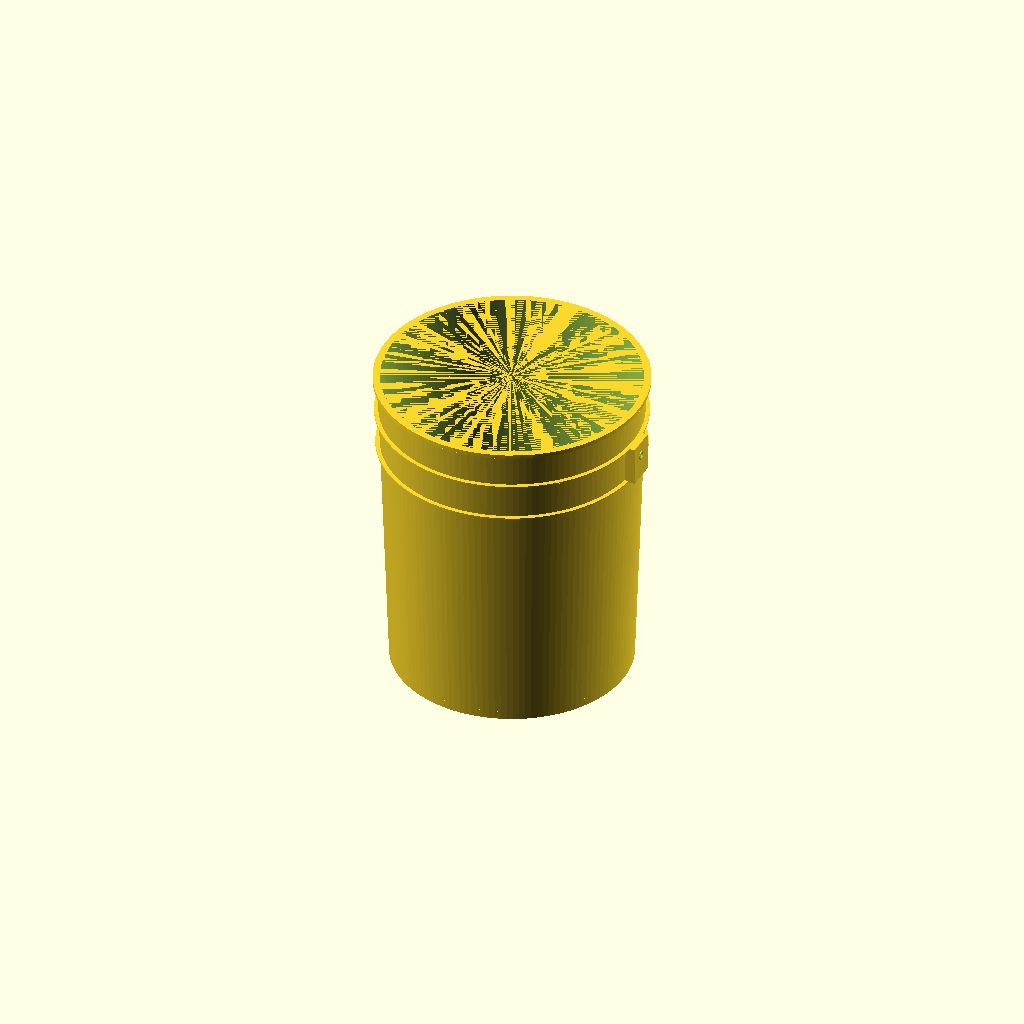
Cell 1: the model at its default parameters.
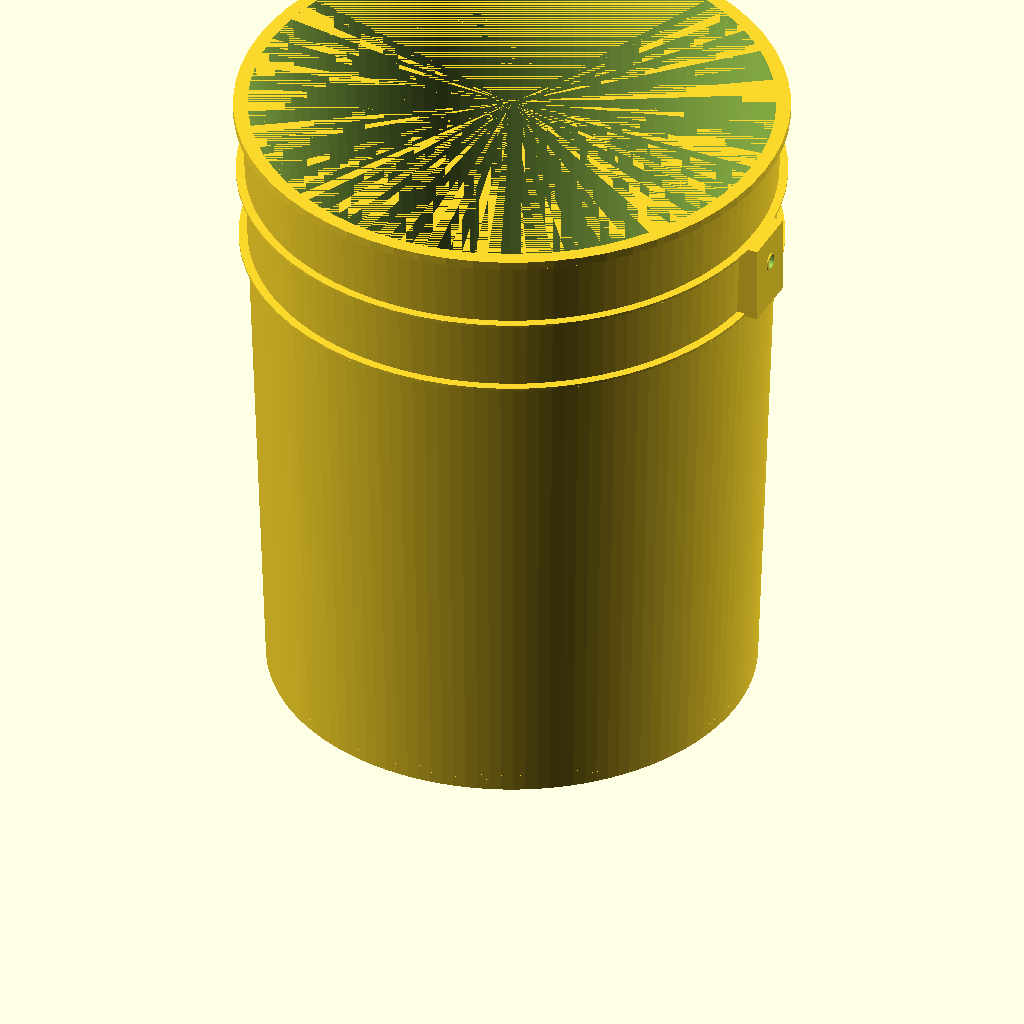
Cell 2 — inch set to 50.8, the other parameters unchanged.
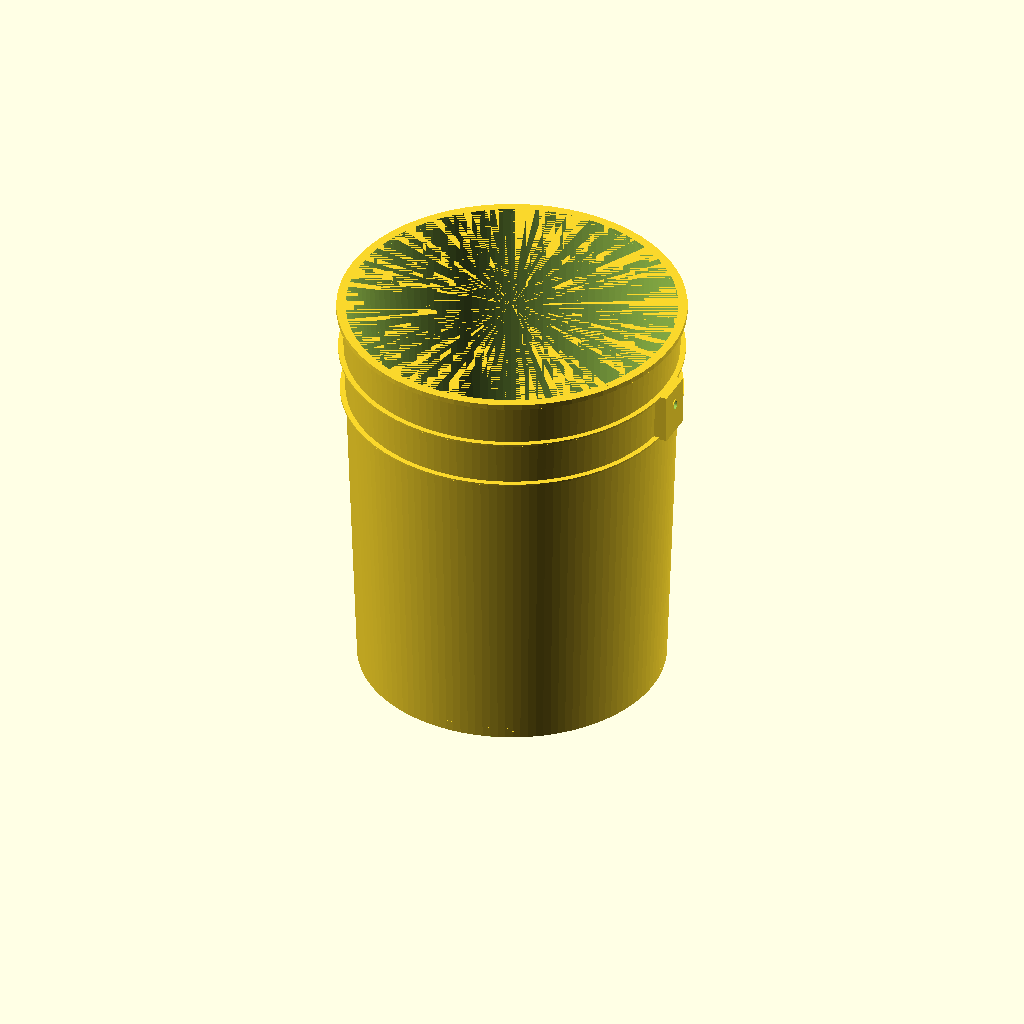
Cell 3 — ounces set to 1280, the other parameters unchanged.
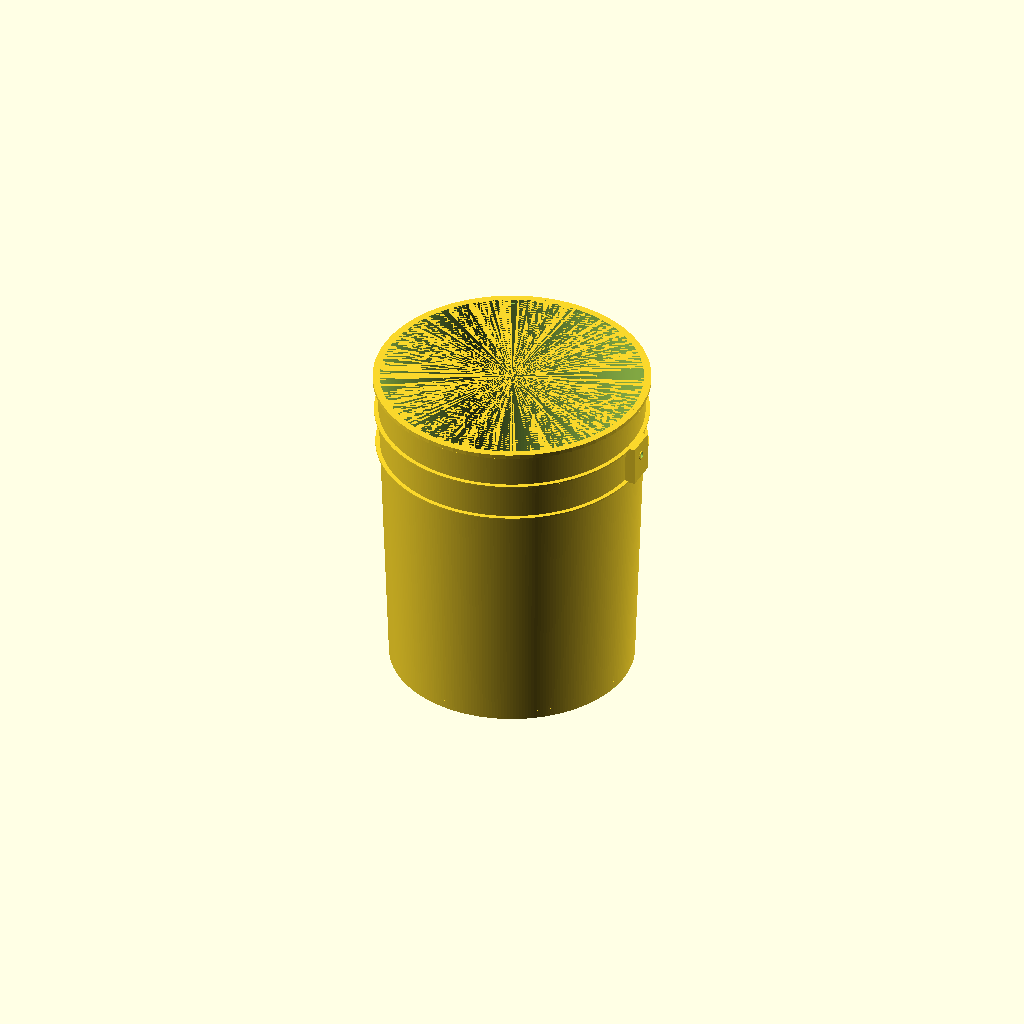
Cell 4: body_fineness = 256 (everything else at default).
All cells are drawn from one camera (rotation 55°, 0°, 25°, orthographic, colour scheme Cornfield), so only the parameter changes between them.
OpenSCAD source file inputs/thingiverse/files/thing-1938002/files/Space-Bucket.scad:
inch=25.4;

ounces=640;

body_fineness=128;

hole_fineness=32;

ring_fineness=64;

bucket_height=14.25*inch;

bucket_base_outer_width=(10+17/32)*inch/2;

bucket_top_outer_width=(11+9/16)*inch/2;

bucket_top_rim_width=(11+15/16)*inch/2;

bucket_base_inner_width=bucket_base_outer_width-.125*inch;
bucket_top_inner_width=bucket_top_outer_width-0.125*inch;

rim_height=3/16*inch;

ring_width=3/16*inch;
ring_height=1/16*inch;

floor_height=1/4*inch;

shell_thickness=1/8*inch;

theta=atan((bucket_top_outer_width-bucket_base_outer_width)/bucket_height);

ring_first_height=bucket_height-(1+3/4)*inch;

ring_first_width=bucket_base_outer_width+sin(theta)*(ring_width+ring_first_height)+ring_width;

ring_second_height=bucket_height-(3+7/16)*inch;

ring_second_width=bucket_base_outer_width+sin(theta)*(ring_width+ring_second_height)+ring_width;

handle_length=bucket_top_rim_width*2+1/4*inch;
handle_width=(1+5/16)*inch;
handle_height=(1+3/4)*inch;

scale_by_ounces=1/pow(640/ounces,1/3);

module bucket_shape(){
    cylinder(bucket_height,bucket_base_outer_width,bucket_top_outer_width,$fn=body_fineness);
}

module bucket(){
    difference(){
        bucket_shape();
        
        // Bucket cavity
        
        difference(){
            translate([0,0,-0.01])
            cylinder(bucket_height+0.02,bucket_base_inner_width,bucket_top_inner_width,$fn=body_fineness);
            
            translate([0,0,floor_height])
            cylinder(shell_thickness,bucket_top_inner_width,bucket_top_inner_width,$fn=body_fineness);
        }
    }
    
    // Bucket Rim
   
    translate([0,0,bucket_height-rim_height])
    difference(){
        cylinder(rim_height,bucket_top_rim_width,bucket_top_rim_width,$fn=ring_fineness);
        translate([0,0,-0.1])
        cylinder(rim_height+0.2,bucket_top_inner_width,bucket_top_inner_width,$fn=ring_fineness);
    }
    
    // Bucket First Ring
    
    difference(){
        translate([0,0,ring_first_height])
        cylinder(ring_height,ring_first_width,ring_first_width,$fn=ring_fineness);
        
        bucket_shape();
    }
    
    // Bucket Second Ring
    
    difference(){
        translate([0,0,ring_second_height])
        cylinder(ring_height,ring_second_width,ring_second_width,$fn=ring_fineness);
        
        bucket_shape();
    }
    
    // Bucket Handle Attachment Right
    
    
    difference(){
        translate([-handle_length/2,-handle_width/2,ring_second_height])
        cube(size=[handle_length,handle_width,handle_height]);
        
        translate([-handle_length/2+1/16*inch,-handle_width/2+1/16*inch,ring_second_height+1/16*inch])
        cube(size=[handle_length-1/8*inch,handle_width-1/8*inch,handle_height-1/8*inch]);

        translate([0,0,ring_second_height+5/32*inch+15/16*inch])
        union(){
            translate([0,0,1/32*inch])
            rotate([0,90,0])
            cylinder(handle_length/2+0.1,1/8*inch,1/8*inch,$fn=hole_fineness);


            translate([0,0,-1/32*inch])
            rotate([0,90,0])
            cylinder(handle_length/2+0.1,1/8*inch,1/8*inch,$fn=hole_fineness);

            translate([0,-1/8*inch,-1/32*inch])
            cube(size=[handle_length/2+0.1,1/4*inch,1/16*inch]);
        }        
        
        translate([0,0,ring_second_height+1/8*inch+inch])
        rotate([0,-90,0])
        cylinder(handle_length/2+0.1,1/8*inch,1/8*inch,$fn=hole_fineness);

        bucket_shape();
    }
    
    
    hole_reinforcement=(1/8+3/64)*inch;

    // Hole Reinforcement Right
    translate([handle_length/2-3/32*inch,0,ring_second_height+5/32*inch+15/16*inch])
    rotate([0,90,0])
    difference(){
        union(){
            translate([1/32*inch,0,0])
            cylinder(1/8*inch,hole_reinforcement,hole_reinforcement,$fn=hole_fineness);
            
            translate([-1/32*inch,0,0])
            cylinder(1/8*inch,hole_reinforcement,hole_reinforcement,$fn=hole_fineness);
            
            translate([-1/32*inch,-hole_reinforcement,0])
            cube(size=[1/16*inch,hole_reinforcement*2,1/8*inch]);
            
        }
        
        translate([1/32*inch,0,-0.1])
     cylinder(1/8*inch+0.2,1/8*inch,1/8*inch,$fn=hole_fineness);   
        
        translate([-1/32*inch,0,-0.1])
     cylinder(1/8*inch+0.2,1/8*inch,1/8*inch,$fn=hole_fineness);   
        
        translate([-1/32*inch,-1/8*inch,-0.1])
        cube(size=[1/16*inch,1/4*inch,1/8*inch+0.2]);
    }
    
    // Hole Reinforcement Left

    translate([-handle_length/2+3/32*inch,0,ring_second_height+(1/8)*inch+inch])
    rotate([0,-90,0])
    difference(){
     cylinder(1/8*inch,hole_reinforcement,hole_reinforcement,$fn=hole_fineness);
        translate([0,0,0.1])
     cylinder(1/8*inch+0.2,1/8*inch,1/8*inch,$fn=hole_fineness);   
    }
}

scale(scale_by_ounces)
union()
bucket();

    
Customizer parameters (derived from the source; name, type, default, range or options):
inch: number, default 25.4
ounces: number, default 640
body_fineness: number, default 128
hole_fineness: number, default 32
ring_fineness: number, default 64
